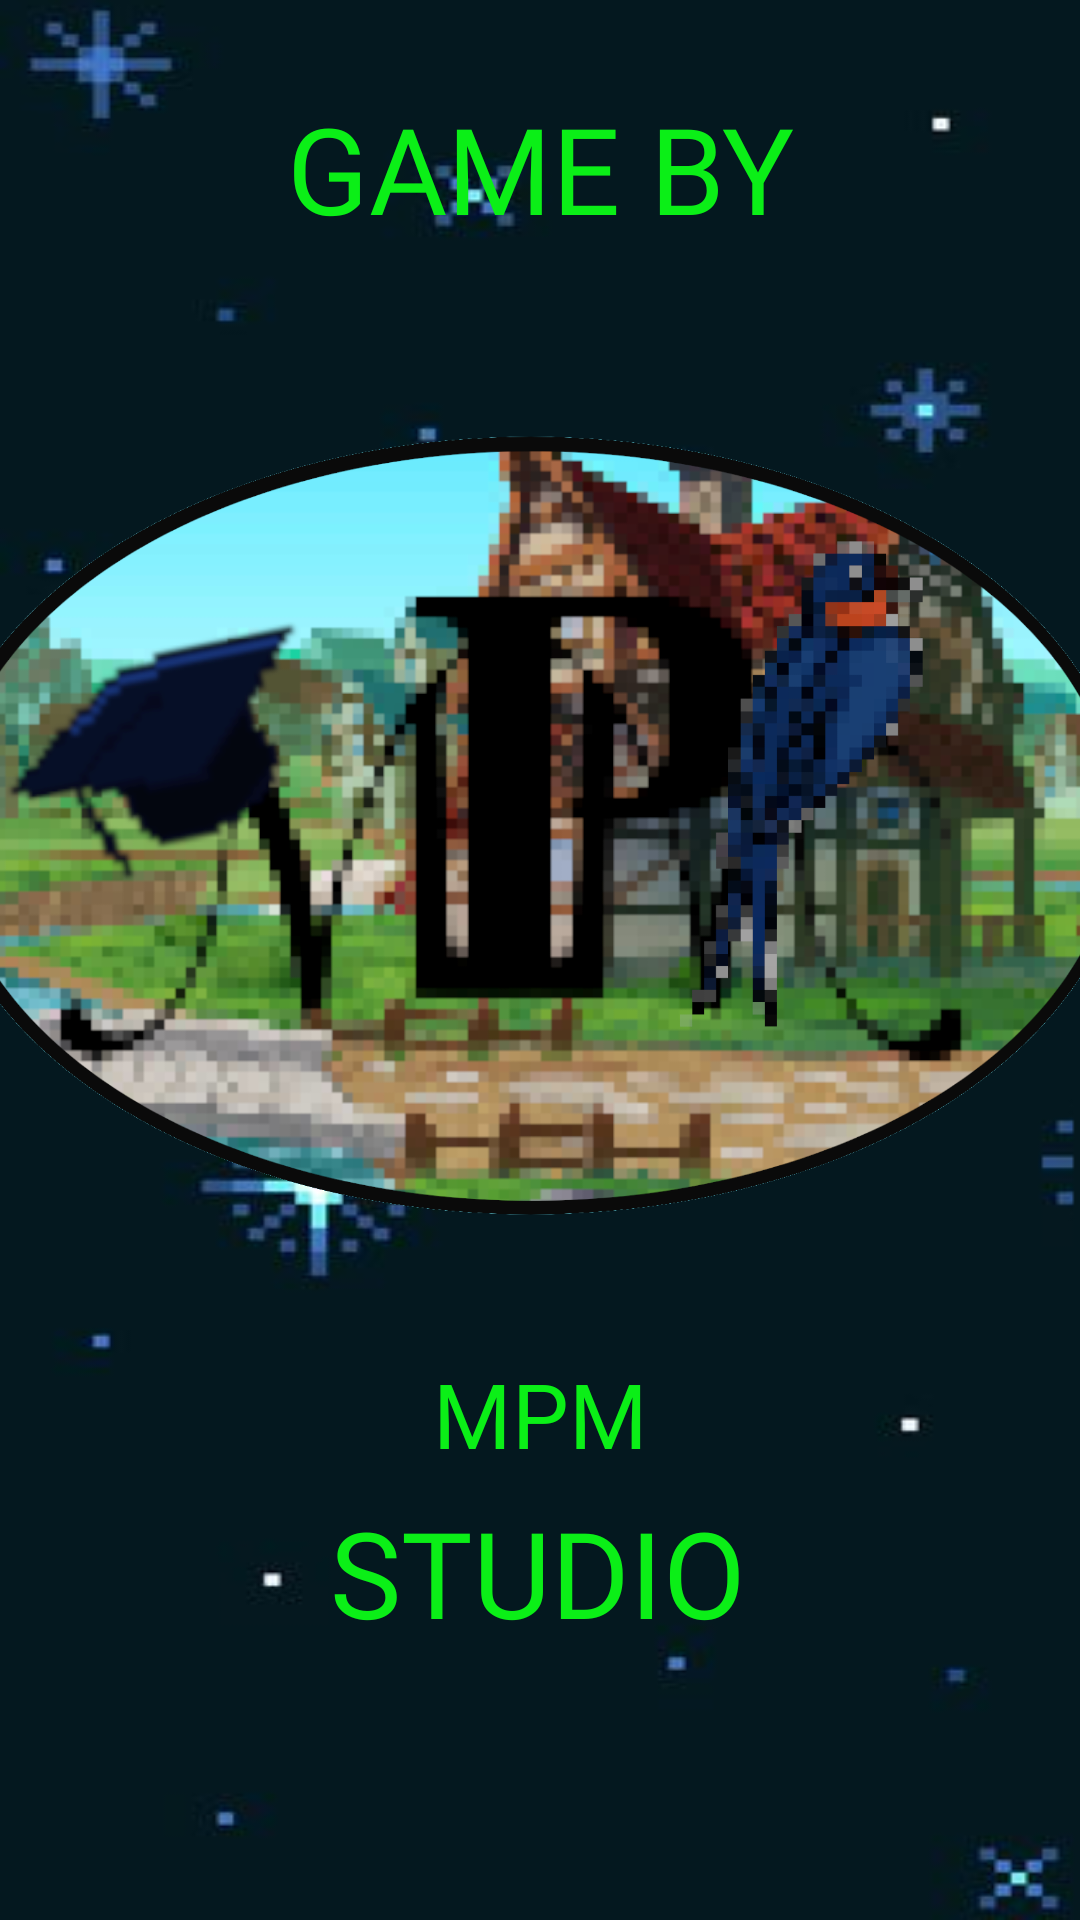

Write the Android layout XML for this screen, with the resource values it uses.
<!-- AndroidManifest.xml: application theme Theme.Space_bullet_game -->
<!-- res/layout/menu_start.xml -->
<?xml version="1.0" encoding="utf-8"?>
<androidx.constraintlayout.widget.ConstraintLayout xmlns:android="http://schemas.android.com/apk/res/android"
    xmlns:app="http://schemas.android.com/apk/res-auto"
    xmlns:tools="http://schemas.android.com/tools"
    android:layout_width="match_parent"
    android:layout_height="match_parent"
    android:background="@drawable/background3">

    <ImageView
        android:id="@+id/imageView"
        android:layout_width="407dp"
        android:layout_height="341dp"
        android:layout_marginBottom="50dp"
        app:layout_constraintBottom_toTopOf="@+id/textView4"
        app:layout_constraintEnd_toEndOf="parent"
        app:layout_constraintHorizontal_bias="0.571"
        app:layout_constraintStart_toStartOf="parent"
        app:layout_constraintTop_toTopOf="parent"
        app:layout_constraintVertical_bias="0.973"
        app:srcCompat="@drawable/logo_mpm" />

    <TextView
        android:id="@+id/textView2"
        android:layout_width="wrap_content"
        android:layout_height="wrap_content"
        android:layout_marginBottom="20dp"
        android:text="GAME BY"
        android:textSize="40sp"
        android:fontFamily="@font/prstart"
        android:textColor="#0BEF17"
        app:layout_constraintBottom_toTopOf="@+id/imageView"
        app:layout_constraintEnd_toEndOf="parent"
        app:layout_constraintStart_toStartOf="parent"
        app:layout_constraintTop_toTopOf="parent"
        app:layout_constraintVertical_bias="0.98" />

    <TextView
        android:id="@+id/textView4"
        android:layout_width="wrap_content"
        android:layout_height="wrap_content"
        android:text="STUDIO"
        android:textSize="40sp"
        android:fontFamily="@font/prstart"
        android:textColor="#0BEF17"
        app:layout_constraintBottom_toBottomOf="parent"
        app:layout_constraintEnd_toEndOf="parent"
        app:layout_constraintHorizontal_bias="0.497"
        app:layout_constraintStart_toStartOf="parent"
        app:layout_constraintTop_toTopOf="parent"
        app:layout_constraintVertical_bias="0.848" />

    <TextView
        android:id="@+id/MPM"
        android:layout_width="wrap_content"
        android:layout_height="wrap_content"
        android:text="MPM"
        android:textSize="30sp"
        android:fontFamily="@font/prstart"
        android:textColor="#0BEF17"
        app:layout_constraintBottom_toTopOf="@+id/textView4"
        app:layout_constraintEnd_toEndOf="parent"
        app:layout_constraintStart_toStartOf="parent"
        app:layout_constraintTop_toBottomOf="@+id/imageView"
        app:layout_constraintVertical_bias="0.521" />

</androidx.constraintlayout.widget.ConstraintLayout>
<!-- resources referenced by this layout -->
<resources>
  <!-- drawable background3: png bitmap (drawable-v24, 45339 bytes) -->
  <!-- drawable logo_mpm: png bitmap (drawable-v24, 437249 bytes) -->
  <style name="Theme.Space_bullet_game" parent="Theme.MaterialComponents.DayNight.NoActionBar">
          
          <item name="colorPrimary">@color/purple_500</item>
          <item name="colorPrimaryVariant">@color/purple_700</item>
          <item name="colorOnPrimary">@color/white</item>
          
          <item name="colorSecondary">@color/teal_200</item>
          <item name="colorSecondaryVariant">@color/teal_700</item>
          <item name="colorOnSecondary">@color/black</item>
          
          <item name="android:statusBarColor">?attr/colorPrimaryVariant</item>
          
      </style>
  <!-- not gathered from this repository: default colours our renderer supplied (Android Studio template values) -->
  <color name="purple_500">#FF6200EE</color>
  <color name="purple_700">#FF3700B3</color>
  <color name="teal_200">#FF03DAC5</color>
  <color name="teal_700">#FF018786</color>
  <color name="black">#FF000000</color>
  <color name="white">#FFFFFFFF</color>
</resources>
